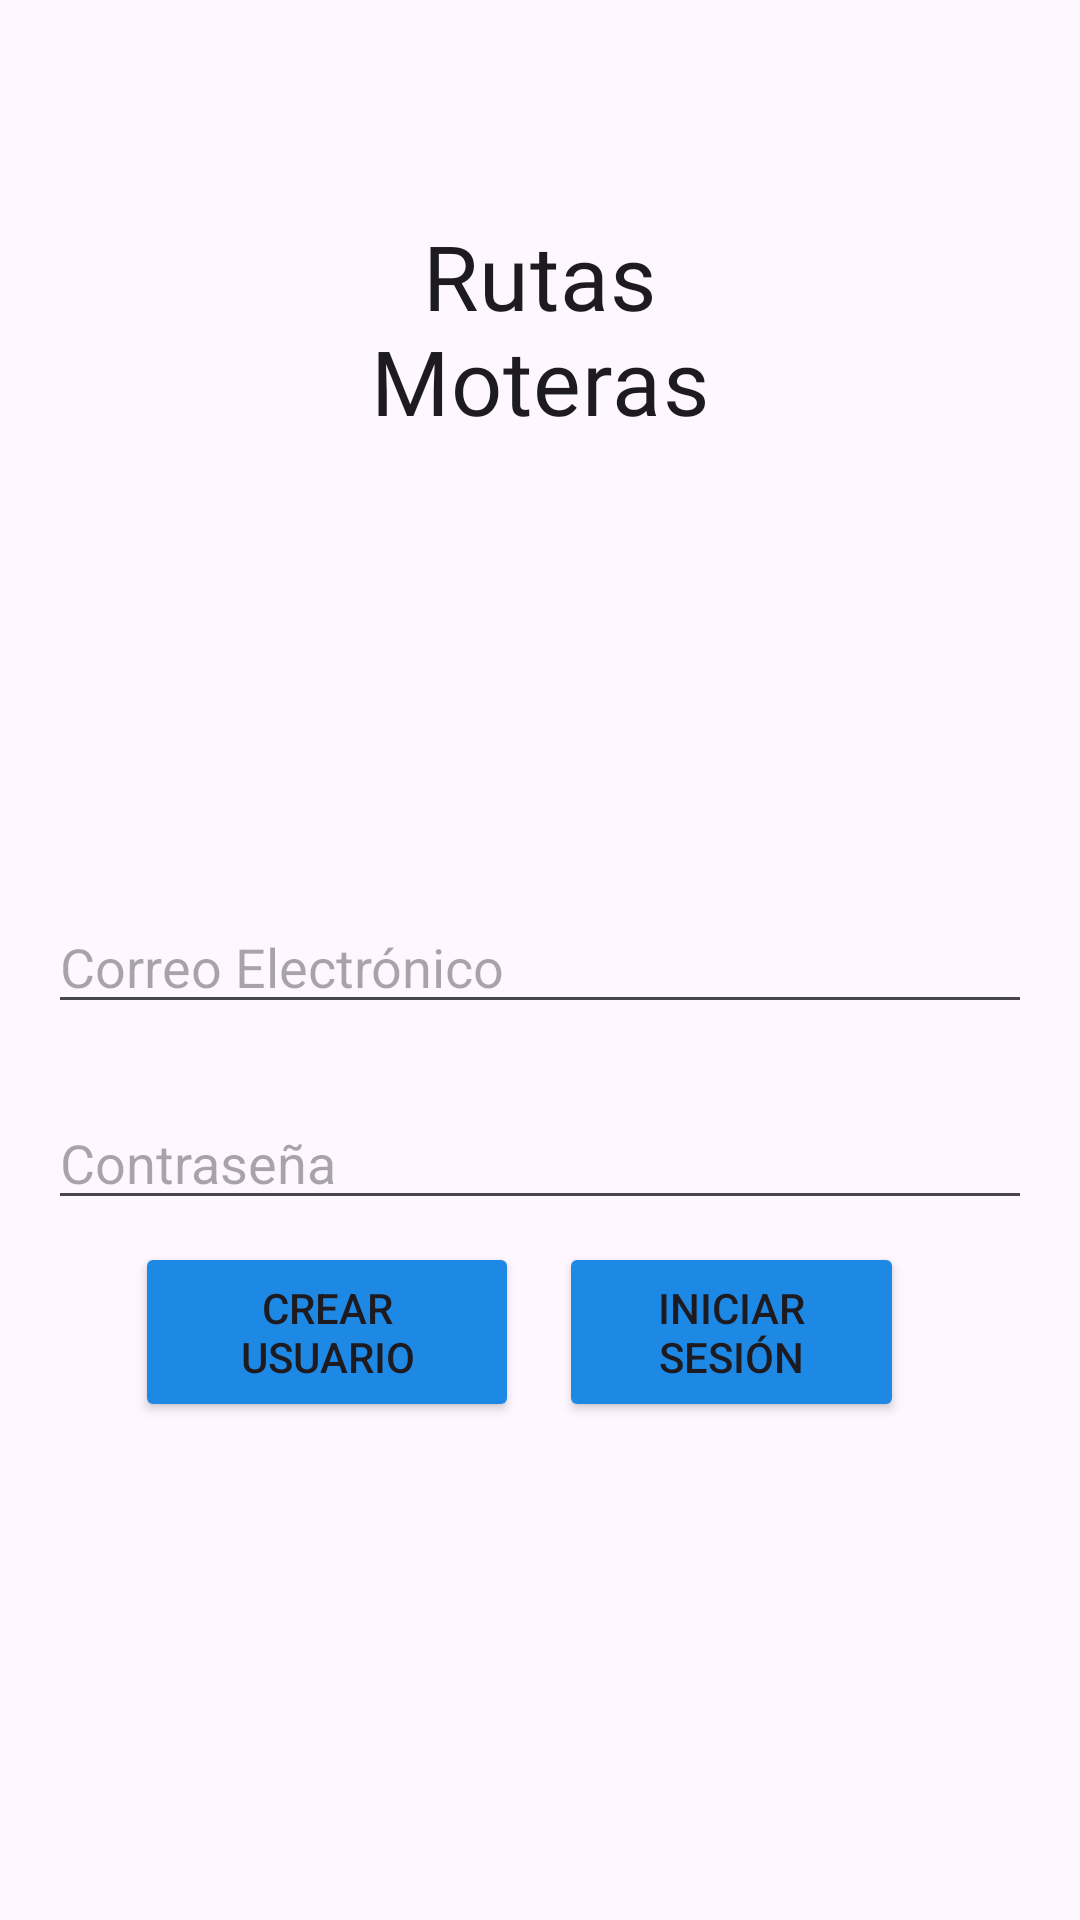

Layout XML and referenced resources for this Android screen:
<!-- AndroidManifest.xml: application theme Theme.RutasMoterasApp -->
<!-- res/layout/activity_login.xml -->
<androidx.constraintlayout.widget.ConstraintLayout xmlns:android="http://schemas.android.com/apk/res/android"
    xmlns:app="http://schemas.android.com/apk/res-auto"
    xmlns:tools="http://schemas.android.com/tools"
    android:layout_width="match_parent"
    android:layout_height="match_parent"
    tools:context=".Login">

    <EditText
        android:id="@+id/nombre"
        android:layout_width="0dp"
        android:layout_height="wrap_content"
        android:layout_marginStart="16dp"
        android:layout_marginTop="300dp"
        android:layout_marginEnd="16dp"
        android:hint="@string/email"
        android:inputType="textEmailAddress"
        app:layout_constraintEnd_toEndOf="parent"
        app:layout_constraintHorizontal_bias="0.5"
        app:layout_constraintStart_toStartOf="parent"
        app:layout_constraintTop_toTopOf="parent" />

    <Button
        android:id="@+id/registrar"
        android:layout_width="128dp"
        android:layout_height="60dp"
        android:backgroundTint="#1E88E5"
        android:text="@string/registrar"
        app:layout_constraintBottom_toBottomOf="parent"
        app:layout_constraintEnd_toEndOf="parent"
        app:layout_constraintHorizontal_bias="0.194"
        app:layout_constraintStart_toStartOf="parent"
        app:layout_constraintTop_toTopOf="parent"
        app:layout_constraintVertical_bias="0.714" />

    <Button
        android:id="@+id/iniciar"
        android:layout_width="115dp"
        android:layout_height="60dp"
        android:backgroundTint="#1E88E5"
        android:text="@string/iniSesion"
        app:layout_constraintBottom_toBottomOf="parent"
        app:layout_constraintEnd_toEndOf="parent"
        app:layout_constraintHorizontal_bias="0.76"
        app:layout_constraintStart_toStartOf="parent"
        app:layout_constraintTop_toTopOf="parent"
        app:layout_constraintVertical_bias="0.714" />

    <EditText
        android:id="@+id/contraseña"
        android:layout_width="0dp"
        android:layout_height="wrap_content"
        android:layout_marginStart="16dp"
        android:layout_marginTop="24dp"
        android:layout_marginEnd="16dp"
        android:hint="@string/contraseña"
        android:inputType="textPassword"
        app:layout_constraintEnd_toEndOf="parent"
        app:layout_constraintHorizontal_bias="0.0"
        app:layout_constraintStart_toStartOf="parent"
        app:layout_constraintTop_toBottomOf="@+id/nombre" />

    <TextView
        android:id="@+id/TextView"
        android:layout_width="196dp"
        android:layout_height="147dp"
        android:layout_gravity="center"
        android:fontFamily="@font/sedgwickavedisplay_regular"
        android:gravity="center"
        android:text="Rutas Moteras"
        android:textAppearance="?attr/textAppearanceHeadline6"
        android:textSize="30sp"
        app:layout_constraintBottom_toBottomOf="parent"
        app:layout_constraintEnd_toEndOf="parent"
        app:layout_constraintHorizontal_bias="0.497"
        app:layout_constraintStart_toStartOf="parent"
        app:layout_constraintTop_toTopOf="parent"
        app:layout_constraintVertical_bias="0.073"
        tools:ignore="MissingConstraints" />

</androidx.constraintlayout.widget.ConstraintLayout>
<!-- resources referenced by this layout -->
<resources>
  <string name="email">Correo Electrónico</string>
  <string name="iniSesion">Iniciar Sesión</string>
  <string name="registrar">Crear Usuario</string>
  <style name="Theme.RutasMoterasApp" parent="Base.Theme.RutasMoterasApp" />
  <style name="Base.Theme.RutasMoterasApp" parent="Theme.Material3.DayNight.NoActionBar">
          
          <item name="colorPrimaryDark">@color/negro</item>
          
      </style>
  <color name="negro">#000000</color>
</resources>
